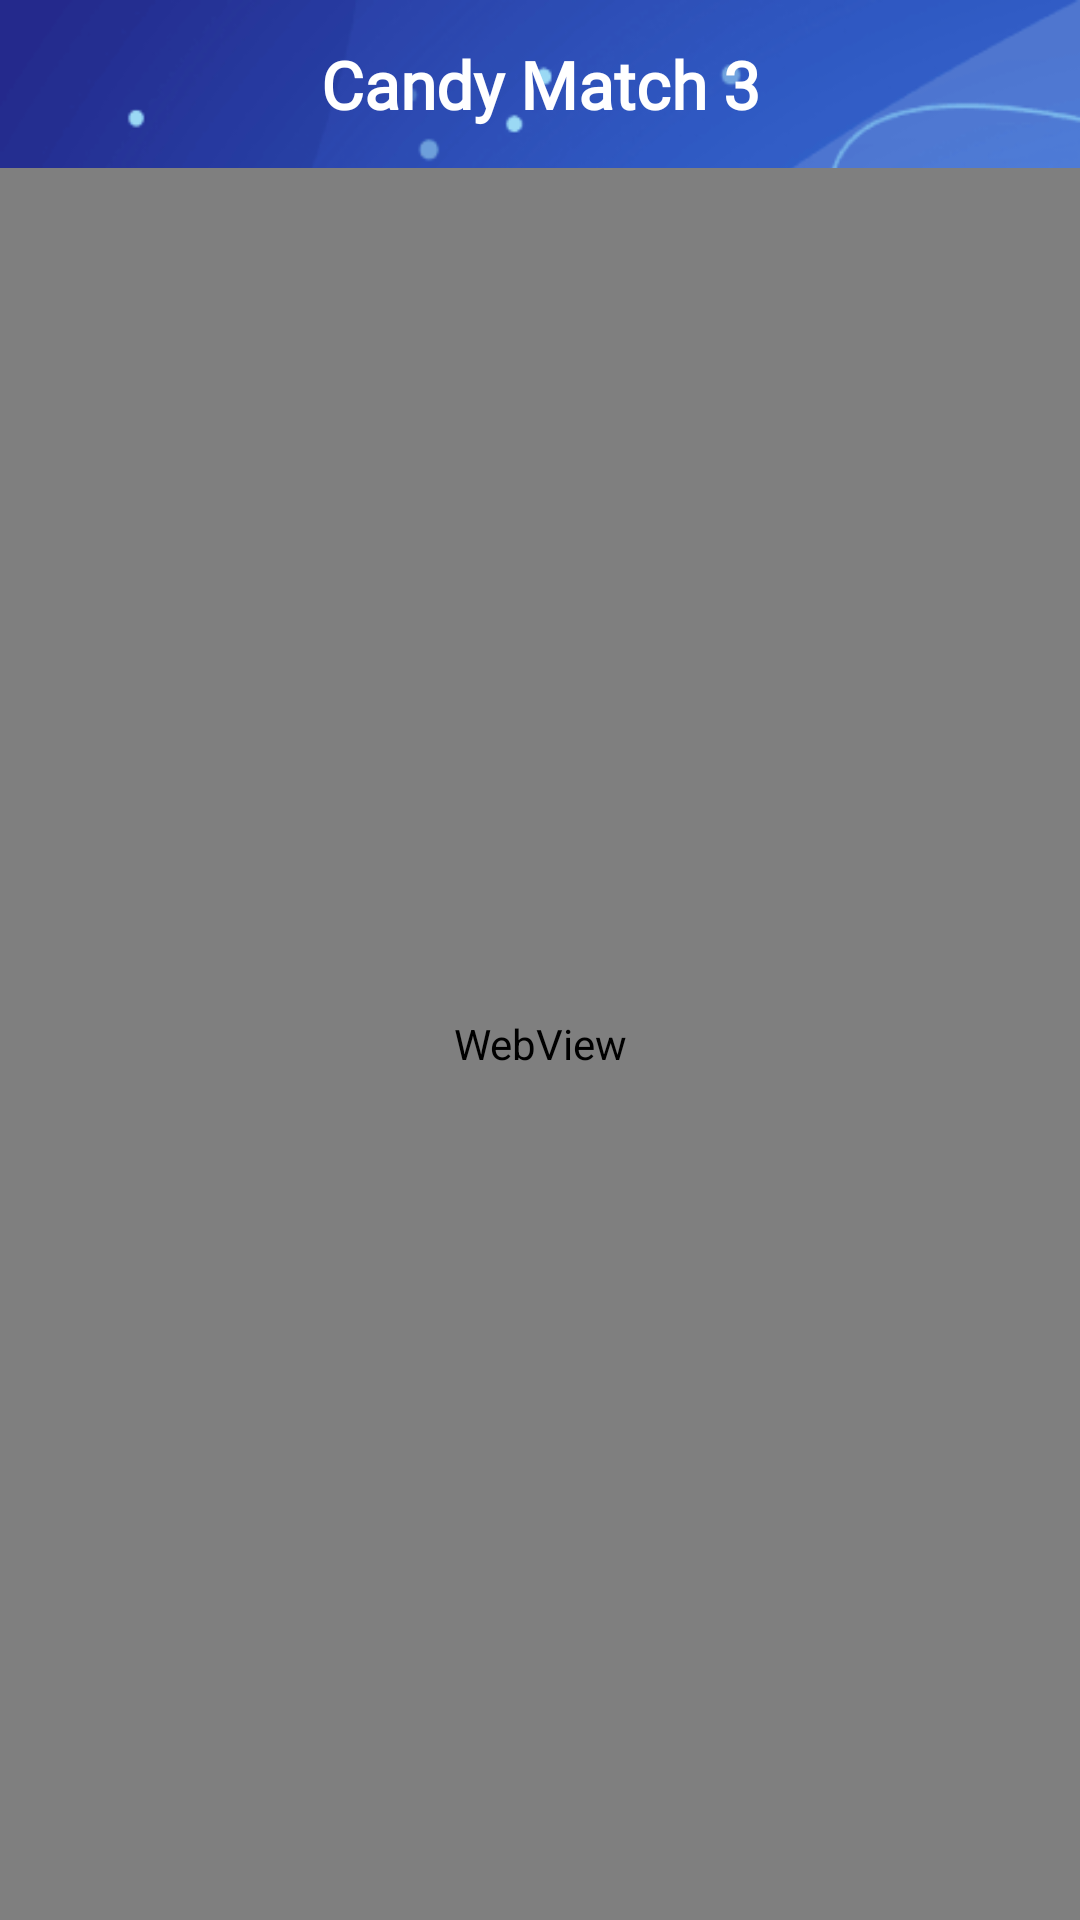

Produce the Android XML layout that renders to this screen, including the resource entries it uses.
<!-- AndroidManifest.xml: application theme AppTheme -->
<!-- res/layout/activity_privacy.xml -->
<?xml version="1.0" encoding="utf-8"?>
<RelativeLayout xmlns:android="http://schemas.android.com/apk/res/android"
    xmlns:app="http://schemas.android.com/apk/res-auto"
    xmlns:tools="http://schemas.android.com/tools"
    android:layout_width="match_parent"
    android:layout_height="match_parent"
    tools:context=".activities.PrivacyActivity"
    android:background="@drawable/background">

    <include layout="@layout/action_bar" />

    <WebView
        android:id="@+id/webView"
        android:layout_width="match_parent"
        android:layout_height="match_parent"
        android:layout_marginTop="@dimen/actionBarSize"/>

</RelativeLayout>
<!-- res/layout/action_bar.xml (included above) -->
<?xml version="1.0" encoding="utf-8"?>
<androidx.appcompat.widget.Toolbar xmlns:android="http://schemas.android.com/apk/res/android"
    xmlns:app="http://schemas.android.com/apk/res-auto"
    android:id="@+id/toolbar"
    android:layout_width="match_parent"
    android:layout_height="wrap_content"
    android:elevation="4dp"
    app:contentInsetStartWithNavigation="0dp"
    android:background="@color/transparent"
    app:layout_scrollFlags="scroll|enterAlways">

    <TextView
        android:id="@+id/toolbar_title"
        android:layout_width="wrap_content"
        android:layout_height="wrap_content"
        android:layout_gravity="center"
        android:fontFamily="@font/font1"
        android:text="@string/app_name"
        android:textColor="@color/white"
        android:textSize="22sp"
        android:textStyle="bold" />


</androidx.appcompat.widget.Toolbar>
<!-- resources referenced by this layout -->
<resources>
  <color name="white">#ffffff</color>
  <dimen name="actionBarSize">56dp</dimen>
  <!-- drawable background: png bitmap (drawable, 78900 bytes) -->
  <string name="app_name">Candy Match 3</string>
  <style name="AppTheme" parent="Theme.AppCompat.NoActionBar">
          <item name="colorPrimary">@color/colorPrimary</item>
          <item name="colorPrimaryDark">@color/colorPrimaryDark</item>
          <item name="colorAccent">@android:color/holo_blue_light</item>
          <item name="colorControlNormal">@color/white</item>
      </style>
  <color name="colorPrimary">#2196f3</color>
  <color name="colorPrimaryDark">#2196f3</color>
</resources>
